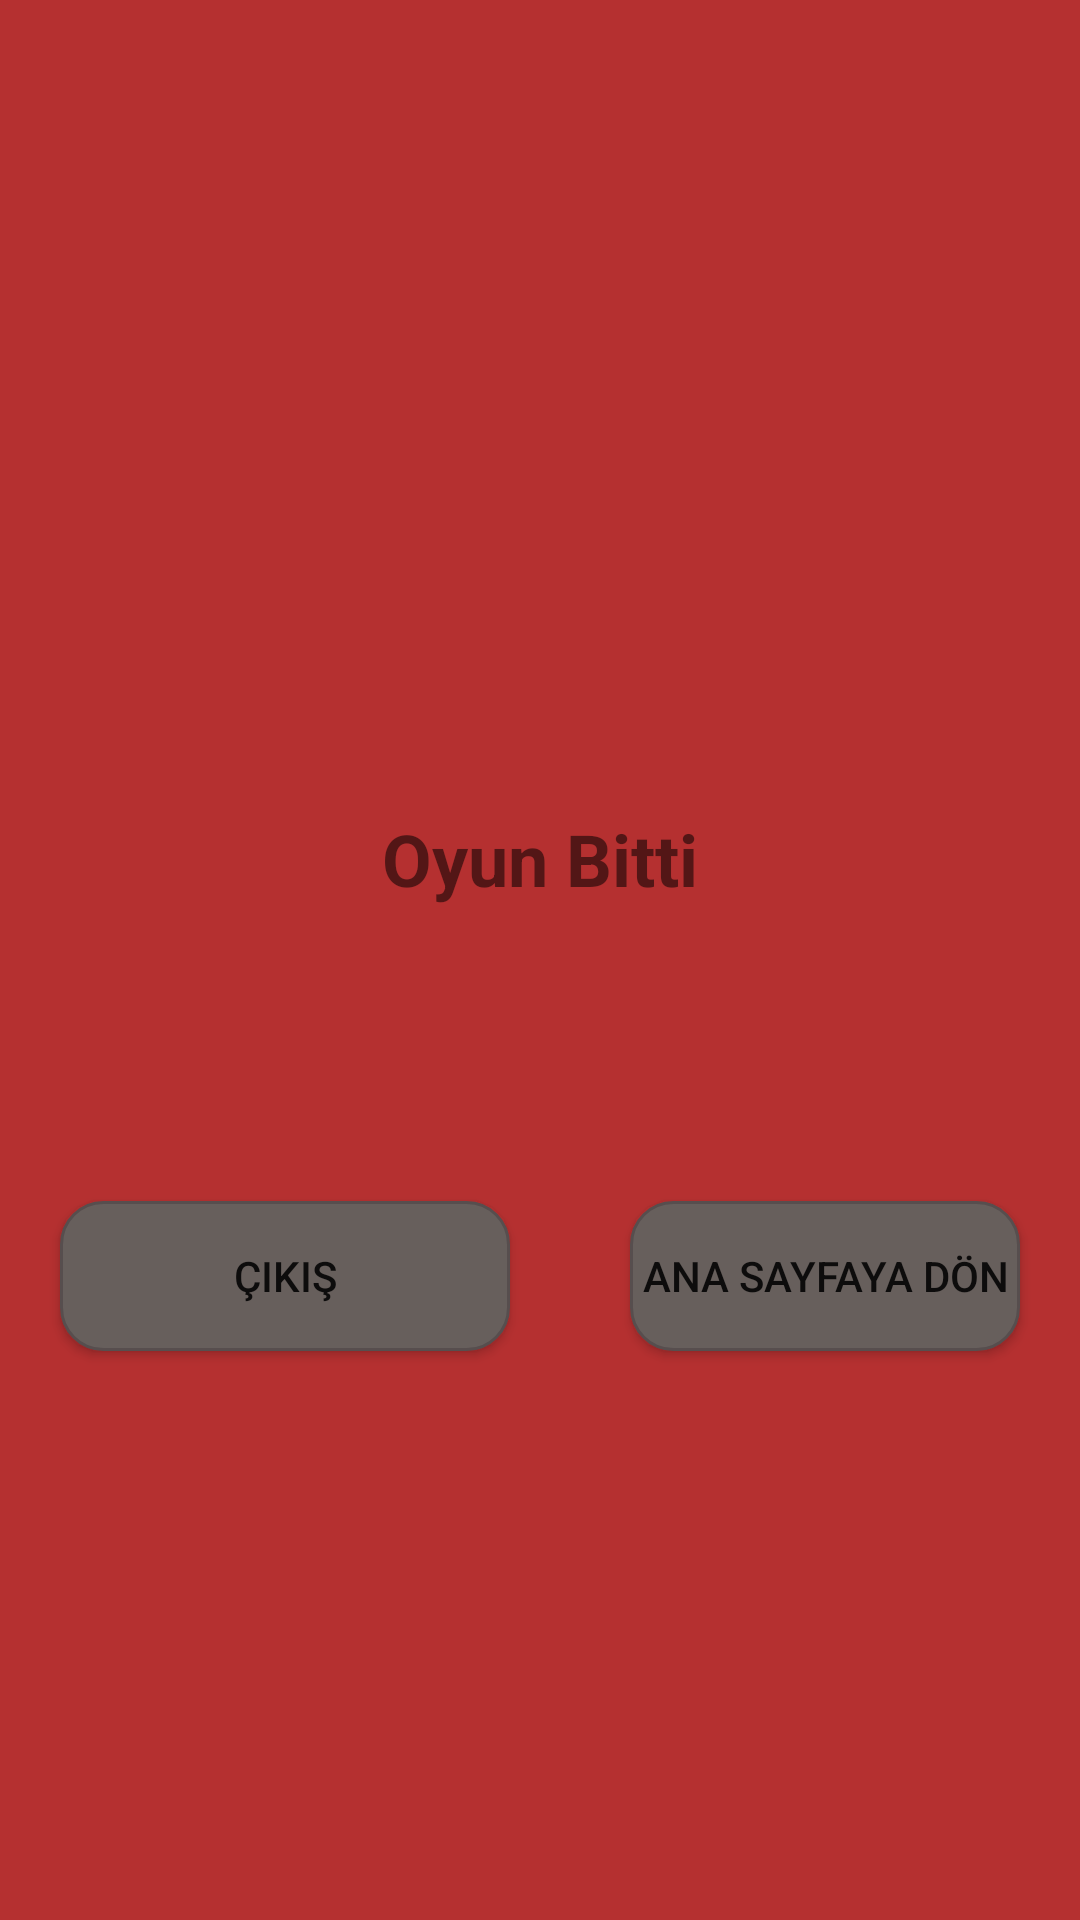

Write the Android layout XML for this screen, with the resource values it uses.
<!-- AndroidManifest.xml: application theme AppTheme -->
<!-- res/layout/activity_game_over.xml -->
<?xml version="1.0" encoding="utf-8"?>
<LinearLayout xmlns:android="http://schemas.android.com/apk/res/android"
    xmlns:app="http://schemas.android.com/apk/res-auto"
    xmlns:tools="http://schemas.android.com/tools"
    android:layout_width="match_parent"
    android:layout_height="match_parent"
    android:background="@color/gameOver"
    android:orientation="vertical"
    tools:context=".activities.GameOverActivity">

    <ImageView
        android:id="@+id/imageView4"
        android:layout_width="170dp"
        android:layout_height="170dp"
        android:layout_gravity="center_horizontal"
        android:layout_marginTop="80dp"
        app:srcCompat="@drawable/dislike" />

    <TextView
        android:id="@+id/textView2"
        android:layout_width="match_parent"
        android:layout_height="wrap_content"
        android:layout_marginTop="20dp"
        android:text="@string/app_gameover"
        android:textAlignment="center"
        android:textSize="24sp"
        android:textStyle="bold" />

    <TextView
        android:id="@+id/txtGameOverGetPoint"
        android:layout_width="wrap_content"
        android:layout_height="wrap_content"
        android:layout_gravity="center_horizontal"
        android:layout_margin="10dp"
        android:text="" />

    <TextView
        android:id="@+id/txtGameOverGetQuestionInfo"
        android:layout_width="wrap_content"
        android:layout_height="wrap_content"
        android:layout_gravity="center_horizontal"
        android:layout_margin="10dp"
        android:text="" />

    <LinearLayout
        android:layout_width="wrap_content"
        android:layout_height="wrap_content"
        android:layout_gravity="center_horizontal"
        android:orientation="horizontal">

        <Button
            android:id="@+id/btnGameOverExit"
            android:layout_width="wrap_content"
            android:layout_height="wrap_content"
            android:layout_margin="20dp"
            android:background="@drawable/bg_costumbutton3"
            android:text="@string/app_exit" />

        <Button
            android:id="@+id/btnGameOverHomeScreen"
            android:layout_width="wrap_content"
            android:layout_height="wrap_content"
            android:layout_margin="20dp"
            android:background="@drawable/bg_costumbutton3"
            android:text="@string/app_homescreen" />
    </LinearLayout>
</LinearLayout>
<!-- resources referenced by this layout -->
<resources>
  <color name="gameOver">#B53030</color>
  <!-- drawable bg_costumbutton3 (drawable) -->
  <?xml version="1.0" encoding="utf-8"?>
  <shape xmlns:android="http://schemas.android.com/apk/res/android" android:shape="rectangle" >
      <corners
          android:radius="14dp"
          />
      <solid
          android:color="@color/colorGray"
          />
      <padding
          android:left="0dp"
          android:top="0dp"
          android:right="0dp"
          android:bottom="0dp"
          />
      <size
          android:width="150dp"
          android:height="50dp"
          />
      <stroke
          android:width="1dp"
          android:color="@color/colorBlack"
          />
  </shape>
  <string name="app_exit">Çıkış</string>
  <string name="app_gameover">Oyun Bitti</string>
  <string name="app_homescreen">Ana Sayfaya Dön</string>
  <style name="AppTheme" parent="Theme.AppCompat.Light.NoActionBar">
          
          <item name="colorPrimary">@color/colorPurple</item>
          <item name="colorPrimaryDark">@color/colorPurple</item>
          <item name="colorAccent">@color/colorPurple</item>
      </style>
  <color name="colorGray">#675F5C</color>
  <color name="colorBlack">#574E4E</color>
  <color name="colorPurple">#944BA1</color>
</resources>
